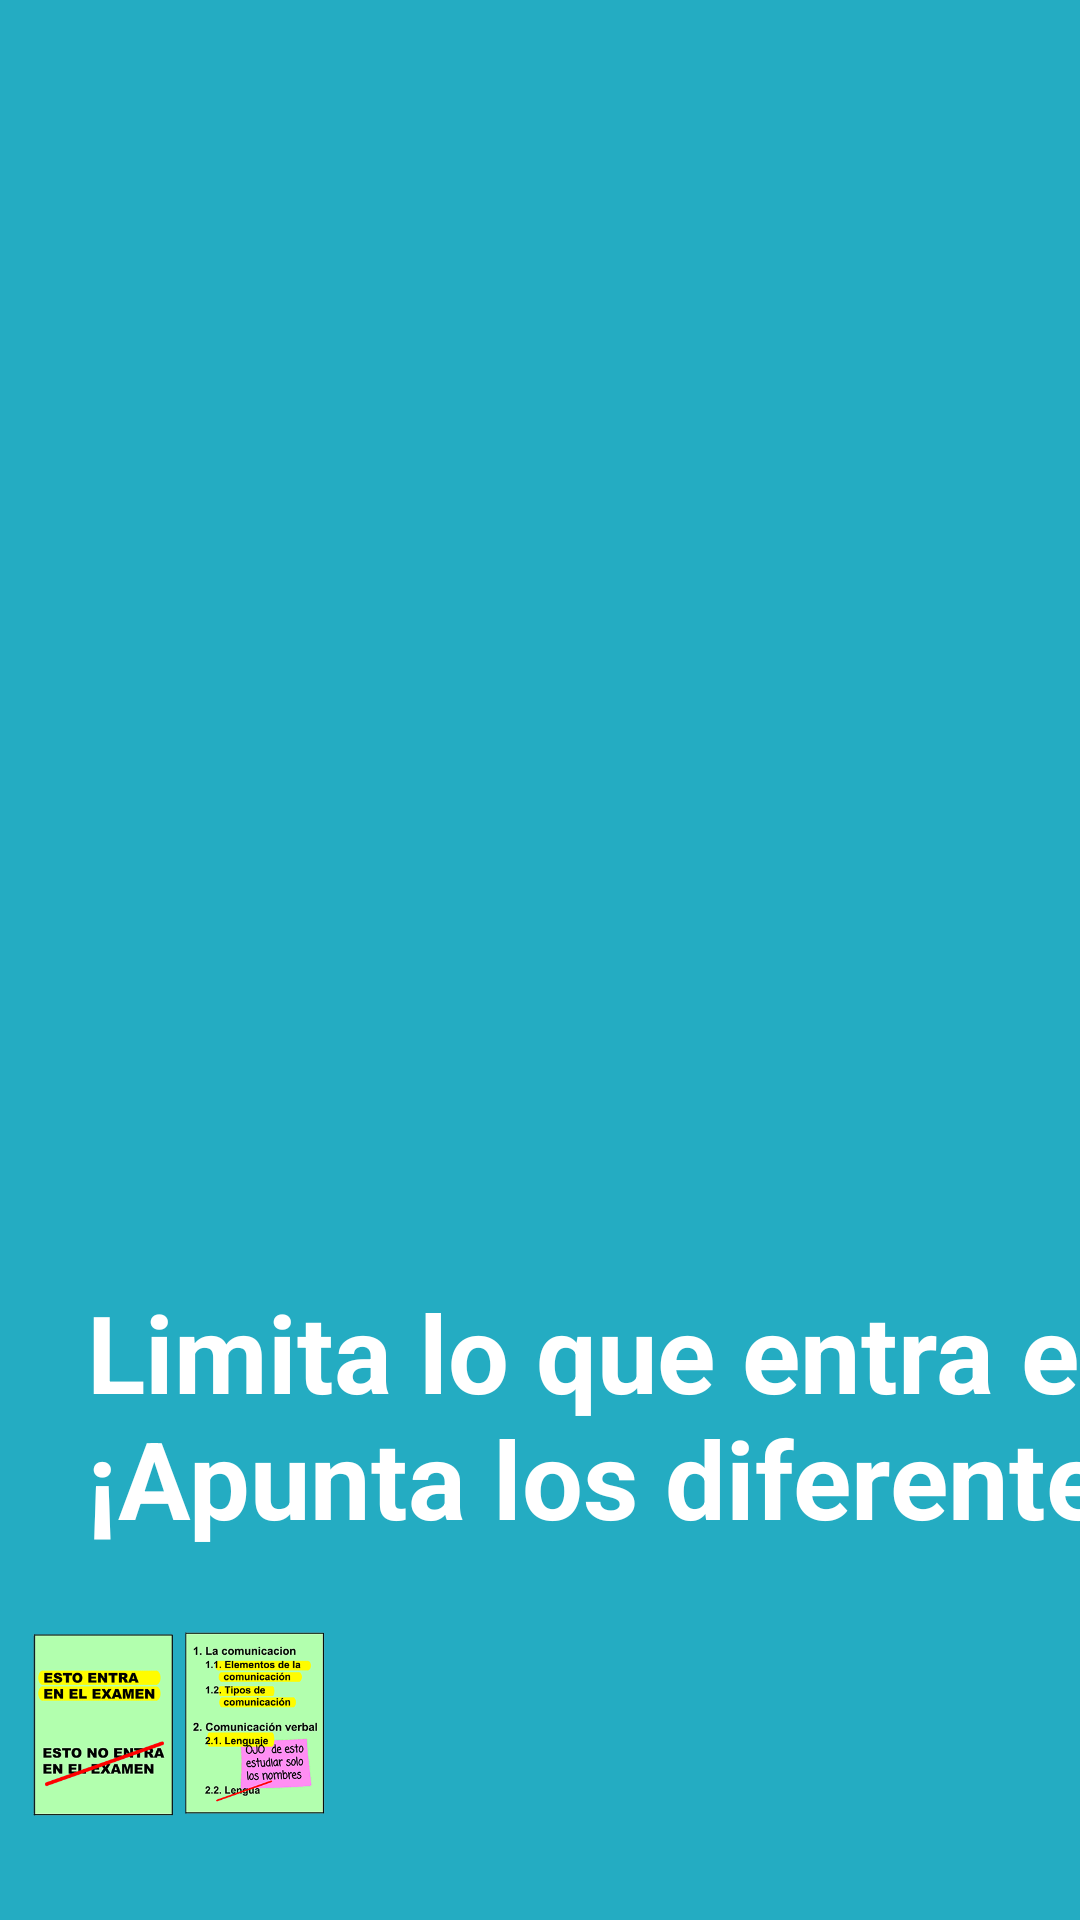

Android layout source for this screen:
<!-- AndroidManifest.xml: fallback theme Theme.MaterialComponents.DayNight.NoActionBar -->
<!-- res/layout/activity_organizar_tareas2.xml -->
<?xml version="1.0" encoding="utf-8"?>
<androidx.constraintlayout.widget.ConstraintLayout xmlns:android="http://schemas.android.com/apk/res/android"
    xmlns:app="http://schemas.android.com/apk/res-auto"
    xmlns:tools="http://schemas.android.com/tools"
    android:layout_width="match_parent"
    android:layout_height="match_parent"
    tools:context=".organizar_tareas2"
    android:background="#24acc2">

    <TextView
        android:id="@+id/textView"
        android:layout_width="590dp"
        android:layout_height="wrap_content"
        android:layout_marginStart="29dp"
        android:layout_marginTop="8dp"
        android:text="@string/String_limita_examen"
        android:textColor="#FFFFFF"
        android:textSize="36dp"
        android:textStyle="bold"
        app:layout_constraintStart_toStartOf="parent"
        app:layout_constraintTop_toBottomOf="@+id/textView2"
        tools:text="@string/String_limita_examen" />

    <Button
        android:id="@+id/button7"
        android:layout_width="96dp"
        android:layout_height="77dp"
        android:layout_marginEnd="40dp"
        android:layout_marginBottom="32dp"
        android:background="@drawable/ic_keyboard_arrow_right_black_24dp"
        android:onClick="pasar3"
        android:textSize="14dp"
        app:layout_constraintBottom_toBottomOf="parent"
        app:layout_constraintEnd_toEndOf="parent" />

    <TextView
        android:id="@+id/textView2"
        android:layout_width="0dp"
        android:layout_height="wrap_content"
        android:layout_marginStart="28dp"
        android:layout_marginTop="16dp"
        android:layout_marginEnd="341dp"
        android:text="CONSEJOS DE ESTUDIO"
        android:textColor="#000000"
        android:textSize="18dp"
        android:textStyle="bold"
        app:layout_constraintEnd_toEndOf="parent"
        app:layout_constraintStart_toStartOf="parent"
        app:layout_constraintTop_toTopOf="parent"
        tools:text="CONSEJOS DE ESTUDIO" />

    <ImageView
        android:id="@+id/imageView"
        android:layout_width="0dp"
        android:layout_height="0dp"
        android:layout_marginStart="8dp"
        android:layout_marginTop="8dp"
        android:layout_marginEnd="8dp"
        android:layout_marginBottom="16dp"
        android:contentDescription="@string/String_despejaMesa"
        app:layout_constraintBottom_toBottomOf="parent"
        app:layout_constraintEnd_toStartOf="@+id/button60"
        app:layout_constraintStart_toStartOf="parent"
        app:layout_constraintTop_toBottomOf="@+id/textView"
        app:srcCompat="@mipmap/limitaexamen" />

    <Button
        android:id="@+id/button60"
        android:layout_width="96dp"
        android:layout_height="77dp"
        android:layout_marginEnd="10dp"
        android:layout_marginBottom="32dp"
        android:background="@drawable/ic_keyboard_arrow_left_black_24dp"
        android:onClick="pasaratras"
        app:layout_constraintBottom_toBottomOf="parent"
        app:layout_constraintEnd_toStartOf="@+id/button7" />

</androidx.constraintlayout.widget.ConstraintLayout>
<!-- resources referenced by this layout -->
<resources>
  <!-- mipmap limitaexamen: png bitmap (mipmap-mdpi, 81615 bytes) -->
  <string name="String_despejaMesa">DESPEJA LA MESA DE ESTUDIO Y PON LA LUZ ADECUADA</string>
  <string name="String_limita_examen">Limita lo que entra en el examen. ¡Apunta los diferentes apartados!</string>
</resources>
